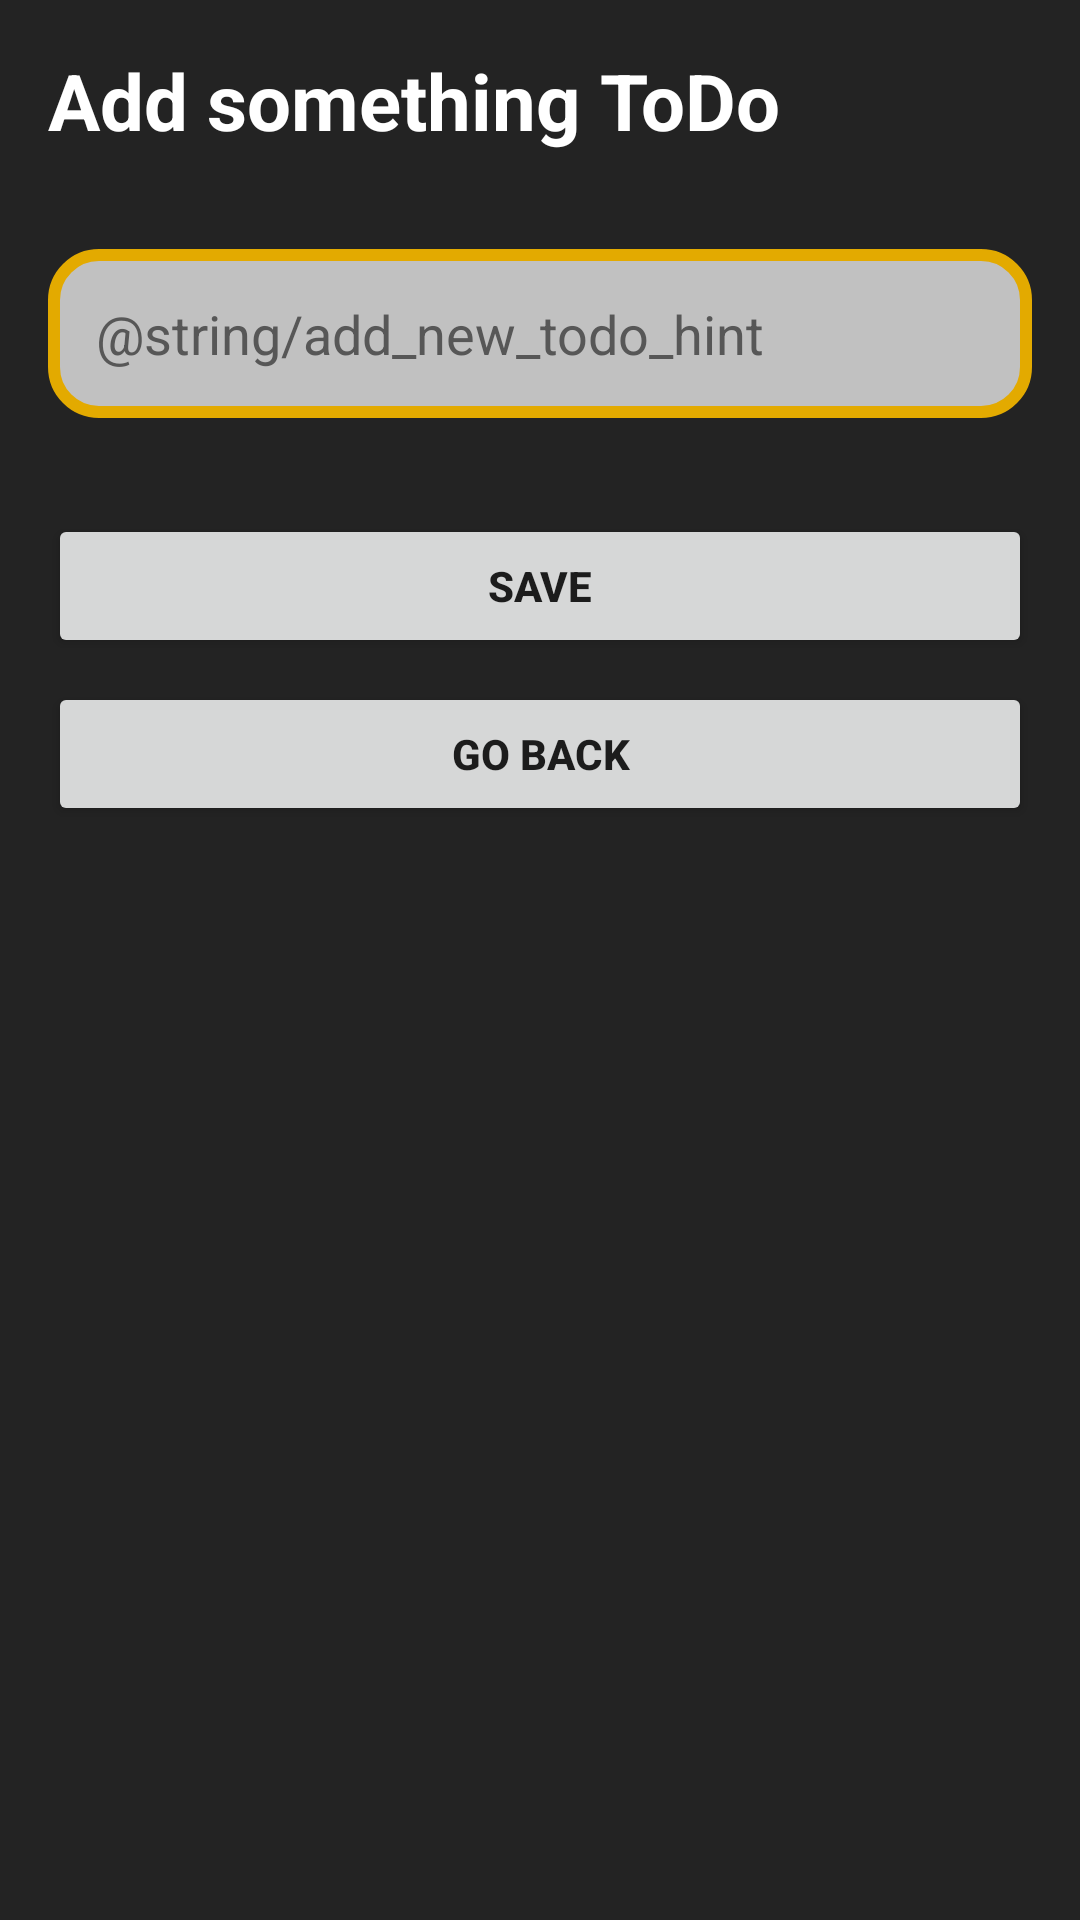

Write the Android layout XML for this screen, with the resource values it uses.
<!-- AndroidManifest.xml: application theme Theme.TODOList -->
<!-- res/layout/activity_add_todo.xml -->
<?xml version="1.0" encoding="utf-8"?>
<androidx.constraintlayout.widget.ConstraintLayout xmlns:android="http://schemas.android.com/apk/res/android"
    xmlns:app="http://schemas.android.com/apk/res-auto"
    xmlns:tools="http://schemas.android.com/tools"
    android:layout_width="match_parent"
    android:layout_height="match_parent"
    android:background="@color/secondary_color"
    tools:context=".activities.NewTodoActivity">

    <TextView
        android:id="@+id/detailedToDoTitle"
        style="@style/activity_title_style"
        android:layout_width="wrap_content"
        android:layout_height="wrap_content"
        android:text="@string/add_new_todo_title"
        app:layout_constraintEnd_toEndOf="parent"
        app:layout_constraintHorizontal_bias="0.0"
        app:layout_constraintStart_toStartOf="parent"
        app:layout_constraintTop_toTopOf="parent" />

    <EditText
        android:id="@+id/editTodoEditText"
        android:layout_width="0dp"
        android:layout_height="wrap_content"
        android:layout_marginStart="16dp"
        android:layout_marginLeft="16dp"
        android:layout_marginTop="32dp"
        android:layout_marginEnd="16dp"
        android:layout_marginRight="16dp"
        android:background="@drawable/todo_add_background"
        android:hint="@string/add_new_todo_hint"
        android:textColorHint="@color/secondary_grey"
        android:textColor="@color/secondary_color"
        app:layout_constraintBottom_toBottomOf="parent"
        app:layout_constraintEnd_toEndOf="parent"
        app:layout_constraintStart_toStartOf="parent"
        app:layout_constraintTop_toBottomOf="@+id/detailedToDoTitle"
        app:layout_constraintVertical_bias="0.0"
        android:maxLength="30"
        android:maxLines="1"
        android:padding="16dp"/>

    <Button
        android:id="@+id/addNewTodoButton"
        android:layout_width="match_parent"
        android:layout_height="wrap_content"
        android:layout_marginStart="16dp"
        android:layout_marginLeft="16dp"
        android:layout_marginTop="32dp"
        android:layout_marginEnd="16dp"
        android:layout_marginRight="16dp"
        android:text="@string/save"
        android:textStyle="bold"
        style="@style/regular_button_style"
        app:layout_constraintBottom_toBottomOf="parent"
        app:layout_constraintEnd_toEndOf="parent"
        app:layout_constraintStart_toStartOf="parent"
        app:layout_constraintTop_toBottomOf="@+id/editTodoEditText"
        app:layout_constraintVertical_bias="0.0" />

    <Button
        android:id="@+id/goBackNewTodoButton"
        style="@style/regular_button_style"
        android:layout_width="match_parent"
        android:layout_height="wrap_content"
        android:layout_marginStart="16dp"
        android:layout_marginLeft="16dp"
        android:layout_marginTop="8dp"
        android:layout_marginEnd="16dp"
        android:layout_marginRight="16dp"
        android:text="@string/back"
        android:textStyle="bold"
        app:layout_constraintEnd_toEndOf="parent"
        app:layout_constraintStart_toStartOf="parent"
        app:layout_constraintTop_toBottomOf="@+id/addNewTodoButton" />


</androidx.constraintlayout.widget.ConstraintLayout>
<!-- resources referenced by this layout -->
<resources>
  <color name="secondary_color">#FF232323</color>
  <color name="secondary_grey">#FF575757</color>
  <!-- drawable todo_add_background (drawable) -->
  <?xml version="1.0" encoding="utf-8"?>
  <selector xmlns:android="http://schemas.android.com/apk/res/android">
      <item>
          <shape android:shape="rectangle">
              <solid android:color="@color/primary_grey"/>
              <stroke android:color="@color/primary_color" android:width="4dp"/>
              <corners android:radius="15dp"/>
          </shape>
      </item>
  </selector>
  <string name="add_new_todo_title">Add something ToDo</string>
  <string name="back">Go back</string>
  <string name="save">Save</string>
  <style name="activity_title_style">
          <item name="android:layout_width">match_parent</item>
          <item name="android:layout_height">wrap_content</item>
          <item name="android:layout_marginStart">16dp</item>
          <item name="android:layout_marginLeft">16dp</item>
          <item name="android:layout_marginTop">16dp</item>
          <item name="android:layout_marginEnd">16dp</item>
          <item name="android:layout_marginRight">16dp</item>
          <item name="android:textColor">@color/white</item>
          <item name="android:textSize">26sp</item>
          <item name="android:textStyle">bold</item>
      </style>
  <style name="Theme.TODOList" parent="Theme.MaterialComponents.DayNight.NoActionBar">
          
          <item name="colorPrimary">@color/primary_color</item>
          <item name="colorPrimaryVariant">@color/secondary_color</item>
          <item name="colorOnPrimary">@color/white</item>
          
          <item name="colorSecondary">@color/secondary_color</item>
          <item name="colorSecondaryVariant">@color/primary_color_var</item>
          <item name="colorOnSecondary">@color/white</item>
          
          <item name="android:statusBarColor" tools:targetApi="l">?attr/colorPrimaryVariant</item>
          
      </style>
  <color name="primary_grey">#FFC1C1C1</color>
  <color name="primary_color">#FFE3AA00</color>
  <color name="white">#FFFFFFFF</color>
  <color name="primary_color_var">#FFB38721</color>
</resources>
